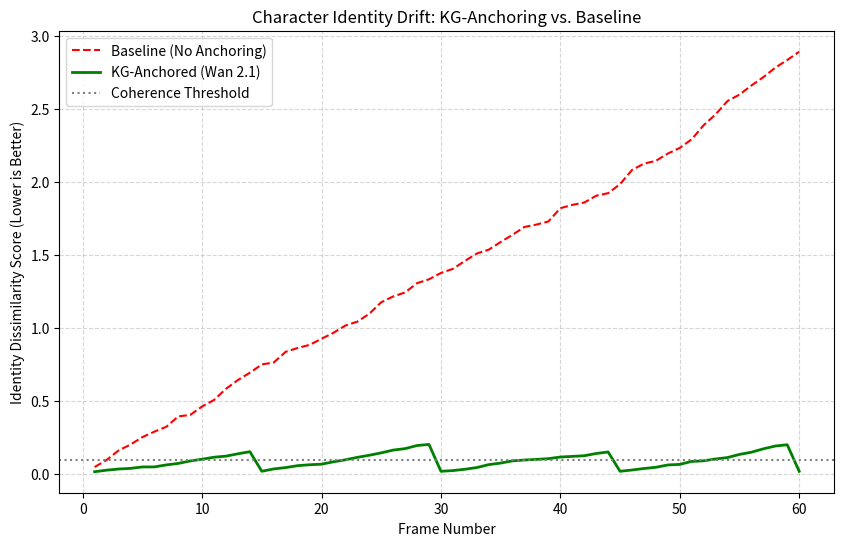

Here is the Python script that generated this plot: (Note: this script raises an exception after producing the figure.)
import numpy as np
import matplotlib.pyplot as plt
import os

# Simulated Data for Knowledge Graph Anchoring Impact
frames = np.arange(1, 61)  # 2 seconds at 30fps
drift_baseline = np.cumsum(np.random.normal(0.05, 0.02, 60))
drift_anchored = np.cumsum(np.random.normal(0.01, 0.005, 60))

# Applying "anchoring" events (resets) every 15 frames
for i in range(14, 60, 15):
    drift_anchored[i:] -= (drift_anchored[i] - 0.02)

plt.figure(figsize=(10, 6))
plt.plot(frames, drift_baseline, label='Baseline (No Anchoring)', color='red', linestyle='--')
plt.plot(frames, drift_anchored, label='KG-Anchored (Wan 2.1)', color='green', linewidth=2)
plt.axhline(y=0.1, color='gray', linestyle=':', label='Coherence Threshold')
plt.title('Character Identity Drift: KG-Anchoring vs. Baseline')
plt.xlabel('Frame Number')
plt.ylabel('Identity Dissimilarity Score (Lower is Better)')
plt.legend()
plt.grid(True, which='both', linestyle='--', alpha=0.5)

save_path = 'ml-explorations/2026-02-11_neural-knowledge-graph-anchoring-video-synthesis/identity_drift_chart.png'
plt.savefig(save_path)
print(f"Chart saved to {save_path}")
